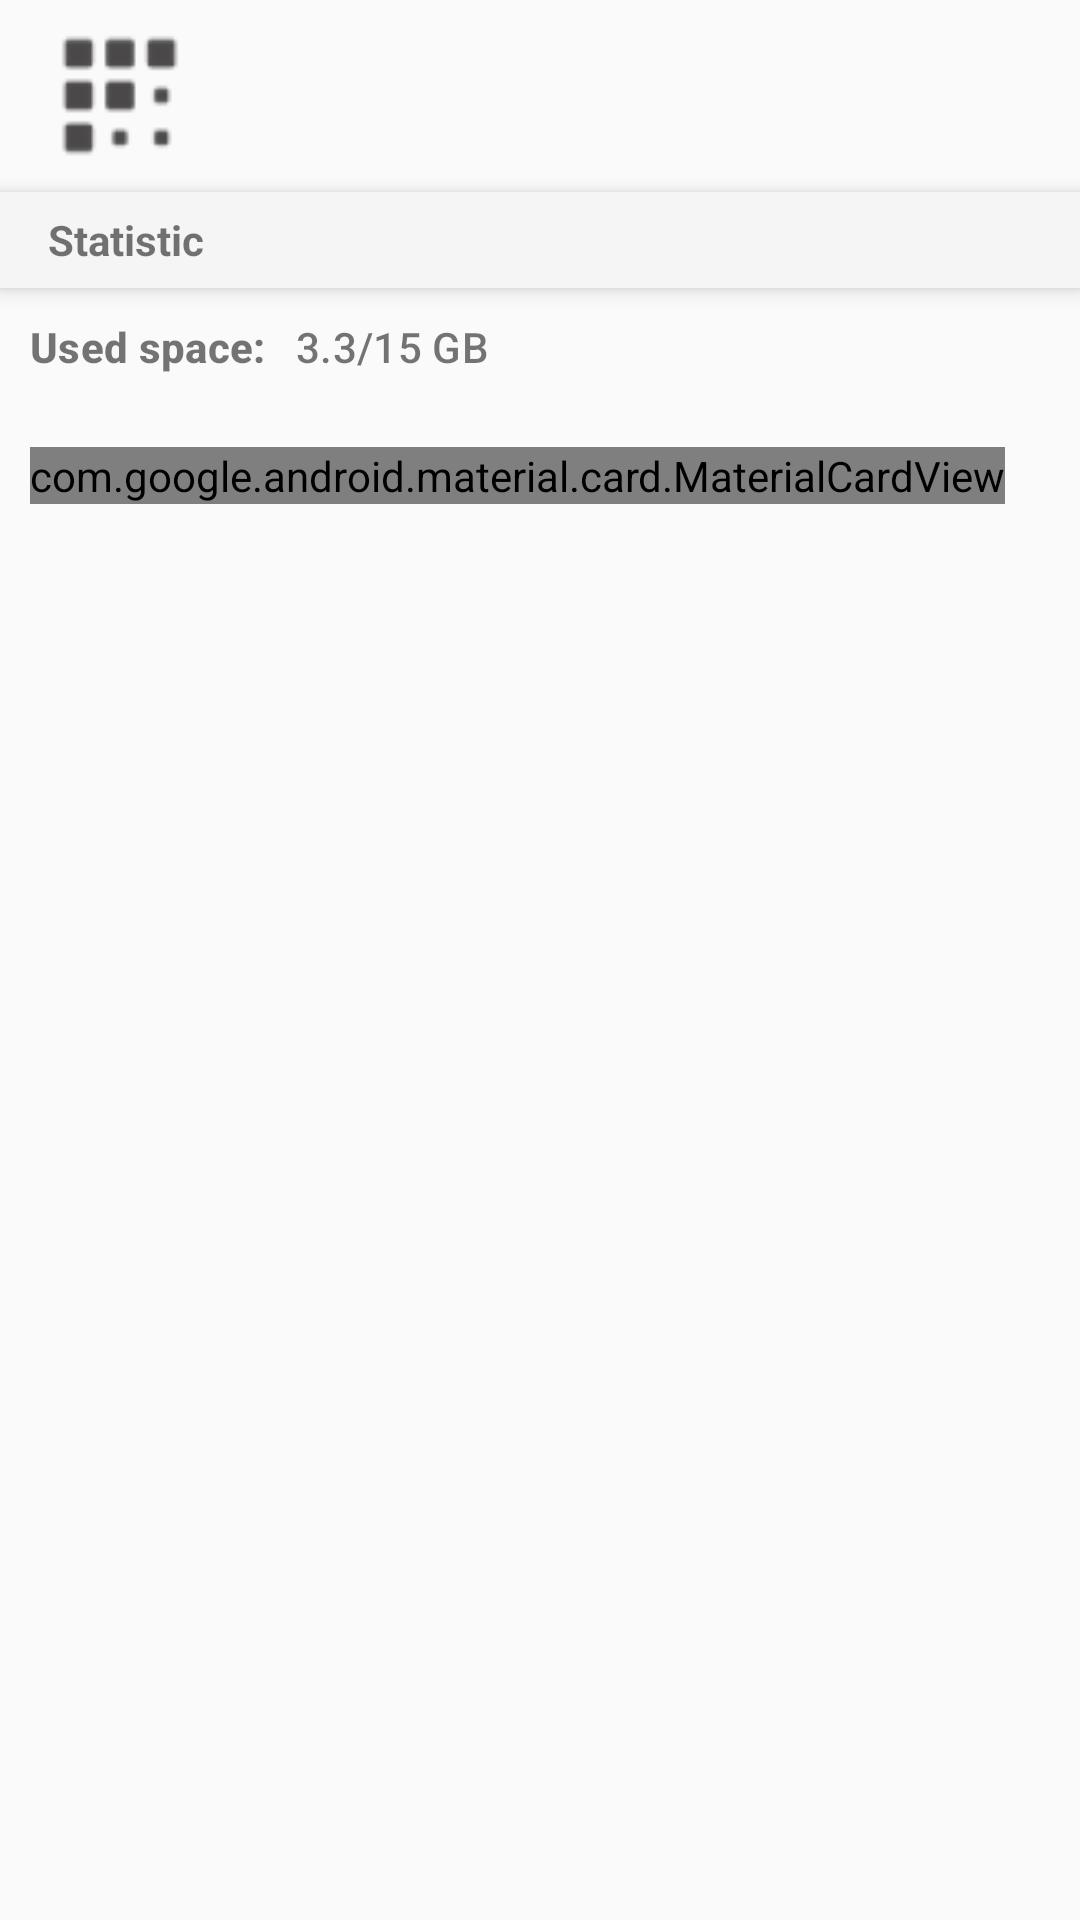

Reconstruct the res/layout file that produces this screen, plus the resources it refers to.
<!-- AndroidManifest.xml: application theme Theme.AppCompat.Light.NoActionBar -->
<!-- res/layout/activity_user_statistic.xml -->
<?xml version="1.0" encoding="utf-8"?>
<androidx.drawerlayout.widget.DrawerLayout xmlns:android="http://schemas.android.com/apk/res/android"
    xmlns:app="http://schemas.android.com/apk/res-auto"
    xmlns:tools="http://schemas.android.com/tools"
    android:id="@+id/root_drawer_layout"
    android:layout_width="match_parent"
    android:layout_height="match_parent"
    tools:context=".library.activities.LibraryActivity">

    <androidx.constraintlayout.widget.ConstraintLayout
        android:layout_width="match_parent"
        android:layout_height="match_parent"
        tools:context=".userInfo.activities.UserStatisticActivity">

        <RelativeLayout
            android:id="@+id/title_bar"
            android:layout_width="match_parent"
            android:layout_height="0dp"
            app:layout_constraintHeight_percent="0.1"
            app:layout_constraintStart_toStartOf="parent"
            app:layout_constraintTop_toTopOf="parent"

            android:padding="10dp">

            <ImageView
                android:id="@+id/root_menu_image_view"
                android:layout_width="60dp"
                android:layout_height="60dp"
                android:onClick="openNavigationDrawer"
                android:scaleType="centerCrop"
                android:src="@drawable/icon" />

            <ImageView
                android:id="@+id/avatar_image_view"
                android:layout_width="60dp"
                android:layout_height="60dp"
                android:layout_alignParentRight="true"
                android:scaleType="centerCrop"
                android:src="@drawable/profile" />

        </RelativeLayout>

        <com.google.android.material.appbar.MaterialToolbar
            android:id="@+id/toolbar"
            style="@style/Widget.MaterialComponents.Toolbar.Primary"
            android:layout_width="match_parent"
            android:layout_height="0dp"
            app:layout_constraintHeight_percent="0.05"
            app:layout_constraintStart_toStartOf="parent"
            app:layout_constraintTop_toBottomOf="@id/title_bar"
            app:title="@string/label_statistic" />

        <LinearLayout
            android:layout_width="match_parent"
            android:layout_height="0dp"
            android:layout_marginHorizontal="@dimen/primary_margin_small"
            android:orientation="vertical"
            app:layout_constraintHeight_percent="0.85"
            app:layout_constraintStart_toStartOf="parent"
            app:layout_constraintTop_toBottomOf="@id/toolbar">

            <LinearLayout
                android:layout_width="match_parent"
                android:layout_height="wrap_content"
                android:layout_marginTop="@dimen/primary_margin_small">

                <TextView
                    style="@style/Usege.Text.LabelTextView"
                    android:layout_marginEnd="@dimen/primary_margin_small"
                    android:text="@string/label_used_space"
                    android:textStyle="bold" />

                <TextView
                    android:id="@+id/txt_used_space"
                    style="@style/Usege.Text.LabelTextView"
                    android:layout_width="match_parent"
                    android:layout_height="wrap_content"
                    android:text="3.3/15 GB" />
            </LinearLayout>

            <com.google.android.material.progressindicator.LinearProgressIndicator
                android:id="@+id/progress_used_space"
                android:layout_width="match_parent"
                android:layout_height="wrap_content"
                android:layout_marginTop="@dimen/primary_margin_small"
                android:max="100"
                android:min="0"
                android:progress="20">

            </com.google.android.material.progressindicator.LinearProgressIndicator>

            <LinearLayout
                android:layout_width="match_parent"
                android:layout_height="wrap_content"
                android:layout_marginTop="@dimen/primary_margin_small">

                <com.google.android.material.card.MaterialCardView
                    android:layout_width="wrap_content"
                    android:layout_height="wrap_content"
                    app:cardBackgroundColor="?attr/colorSecondaryContainer"
                    app:cardCornerRadius="@dimen/primary_margin_small"
                    app:contentPadding="@dimen/primary_margin_small">

                    <LinearLayout
                        android:layout_width="wrap_content"
                        android:layout_height="wrap_content">

                        <TextView
                            style="@style/Usege.Text.LabelTextView"
                            android:layout_marginEnd="@dimen/primary_margin_small"
                            android:text="@string/label_images"
                            android:textStyle="bold" />

                        <TextView
                            android:id="@+id/txt_total_imgs"
                            style="@style/Usege.Text.LabelTextView"
                            android:text="29" />
                    </LinearLayout>

                </com.google.android.material.card.MaterialCardView>

                <Space
                    android:layout_width="@dimen/primary_margin_medium"
                    android:layout_height="match_parent" />

                <com.google.android.material.card.MaterialCardView
                    android:layout_width="wrap_content"
                    android:layout_height="wrap_content"
                    app:cardBackgroundColor="?attr/colorSecondaryContainer"
                    app:cardCornerRadius="@dimen/primary_margin_small"
                    app:contentPadding="@dimen/primary_margin_small">

                    <LinearLayout
                        android:layout_width="wrap_content"
                        android:layout_height="wrap_content">

                        <TextView
                            style="@style/Usege.Text.LabelTextView"
                            android:layout_marginEnd="@dimen/primary_margin_small"
                            android:text="@string/label_albums"
                            android:textStyle="bold" />

                        <TextView
                            android:id="@+id/txt_total_albums"
                            style="@style/Usege.Text.LabelTextView"
                            android:text="29" />
                    </LinearLayout>

                </com.google.android.material.card.MaterialCardView>

            </LinearLayout>


            <LinearLayout
                android:layout_width="match_parent"
                android:layout_height="match_parent"
                android:layout_marginTop="@dimen/primary_margin_small"
                android:orientation="vertical">

                <RelativeLayout
                    android:layout_width="wrap_content"
                    android:layout_height="wrap_content">

                    <TextView
                        style="@style/Usege.Text.LabelTextView"
                        android:layout_alignParentStart="true"
                        android:layout_centerVertical="true"
                        android:layout_marginEnd="@dimen/primary_margin_small"
                        android:text="@string/label_image_sharing_history"
                        android:textStyle="bold" />

                    <ImageButton
                        android:id="@+id/btn_search"
                        android:layout_width="wrap_content"
                        android:layout_height="wrap_content"
                        android:layout_alignParentEnd="true"
                        android:background="@drawable/album_search_icon">

                    </ImageButton>
                </RelativeLayout>

                <ListView
                    android:id="@+id/list_history"
                    android:layout_width="wrap_content"
                    android:layout_height="match_parent">

                </ListView>

            </LinearLayout>
        </LinearLayout>

    </androidx.constraintlayout.widget.ConstraintLayout>

    <com.google.android.material.navigation.NavigationView
        android:id="@+id/root_navigation_view"
        android:layout_width="wrap_content"
        android:layout_height="match_parent"
        android:layout_gravity="start"
        app:menu="@menu/menu_navigation_drawer" />
</androidx.drawerlayout.widget.DrawerLayout>
<!-- resources referenced by this layout -->
<resources>
  <dimen name="primary_margin_medium">25dp</dimen>
  <dimen name="primary_margin_small">10dp</dimen>
  <!-- drawable album_search_icon: png bitmap (drawable, 1382 bytes) -->
  <!-- drawable icon: png bitmap (drawable, 1152 bytes) -->
  <string name="label_albums">Albums:</string>
  <string name="label_image_sharing_history">Image sharing history</string>
  <string name="label_images">Images:</string>
  <string name="label_statistic"><b>Statistic</b></string>
  <string name="label_used_space"><b>Used space:</b></string>
  <style name="Usege.Text.LabelTextView" parent="@style/TextAppearance.Material3.LabelLarge">
          <item name="android:layout_width">wrap_content</item>
          <item name="android:layout_height">wrap_content</item>
          <item name="android:textColor">?attr/colorOnBackground</item>
      </style>
</resources>
